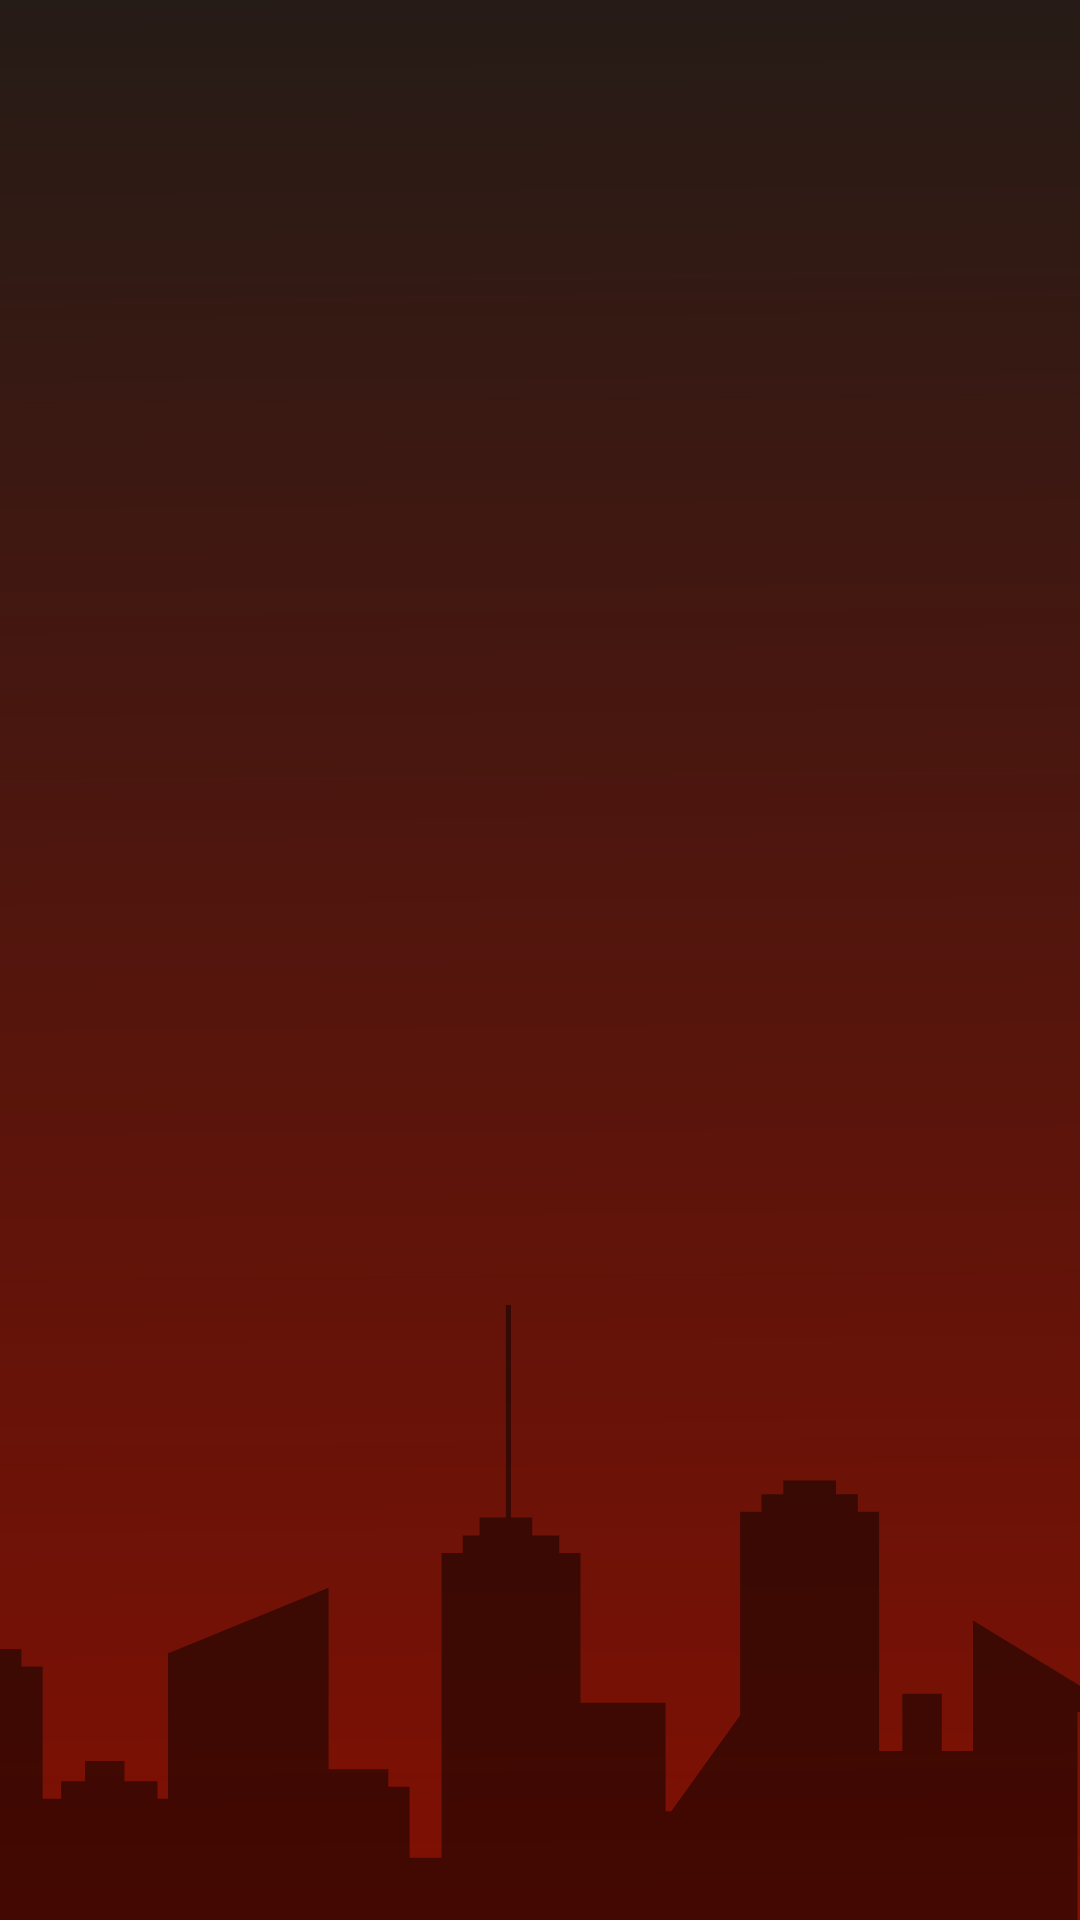

Produce the Android XML layout that renders to this screen, including the resource entries it uses.
<!-- AndroidManifest.xml: application theme AppTheme -->
<!-- res/layout/content_schedule.xml -->
<?xml version="1.0" encoding="utf-8"?>
<LinearLayout xmlns:android="http://schemas.android.com/apk/res/android"
    xmlns:app="http://schemas.android.com/apk/res-auto"
    xmlns:tools="http://schemas.android.com/tools"
    android:layout_width="match_parent"
    android:layout_height="match_parent"
    app:layout_behavior="@string/appbar_scrolling_view_behavior"
    tools:context=".ui.schedule.ScheduleActivity"
    android:background="@drawable/ic_bg_dark_city"
    tools:showIn="@layout/activity_schedule">

    <androidx.recyclerview.widget.RecyclerView
        android:id="@+id/recyclerSchedule"
        android:layout_width="match_parent"
        android:layout_height="wrap_content"
        android:layout_marginStart="@dimen/dp_16"
        android:layout_marginEnd="@dimen/dp_16"
        android:overScrollMode="never" />

</LinearLayout>
<!-- res/layout/activity_schedule.xml (included above) -->
<?xml version="1.0" encoding="utf-8"?>
<androidx.coordinatorlayout.widget.CoordinatorLayout xmlns:android="http://schemas.android.com/apk/res/android"
    xmlns:app="http://schemas.android.com/apk/res-auto"
    xmlns:tools="http://schemas.android.com/tools"
    android:layout_width="match_parent"
    android:layout_height="match_parent"
    tools:context=".ui.schedule.ScheduleActivity">

    <com.google.android.material.appbar.AppBarLayout
        android:layout_width="match_parent"
        android:layout_height="wrap_content"
        android:theme="@style/AppTheme.AppBarOverlay">

        <androidx.appcompat.widget.Toolbar
            android:id="@+id/toolbarSchedule"
            android:layout_width="match_parent"
            android:layout_height="?attr/actionBarSize"
            android:background="?attr/colorPrimary" />

    </com.google.android.material.appbar.AppBarLayout>

    <include layout="@layout/content_schedule" />

    <com.google.android.material.floatingactionbutton.FloatingActionButton
        android:id="@+id/fabAddSchedule"
        android:layout_width="wrap_content"
        android:layout_height="wrap_content"
        android:layout_gravity="bottom|end"
        android:layout_margin="@dimen/fab_margin"
        android:tint="@android:color/white"
        app:srcCompat="@android:drawable/ic_input_add" />

</androidx.coordinatorlayout.widget.CoordinatorLayout>
<!-- resources referenced by this layout -->
<resources>
  <dimen name="dp_16">16dp</dimen>
  <!-- drawable ic_bg_dark_city: vector/xml drawable (drawable, 2759 chars, omitted) -->
  <style name="AppTheme.AppBarOverlay" parent="ThemeOverlay.AppCompat.Dark.ActionBar" />
  <style name="AppTheme" parent="Theme.AppCompat.Light.NoActionBar">
          
          <item name="colorPrimary">@color/color_primary</item>
          <item name="colorPrimaryDark">@color/color_primary_dark</item>
          <item name="colorAccent">@color/color_secondary</item>
      </style>
  <color name="color_primary">#008577</color>
  <color name="color_primary_dark">#00574B</color>
  <color name="color_secondary">#D81B60</color>
</resources>
